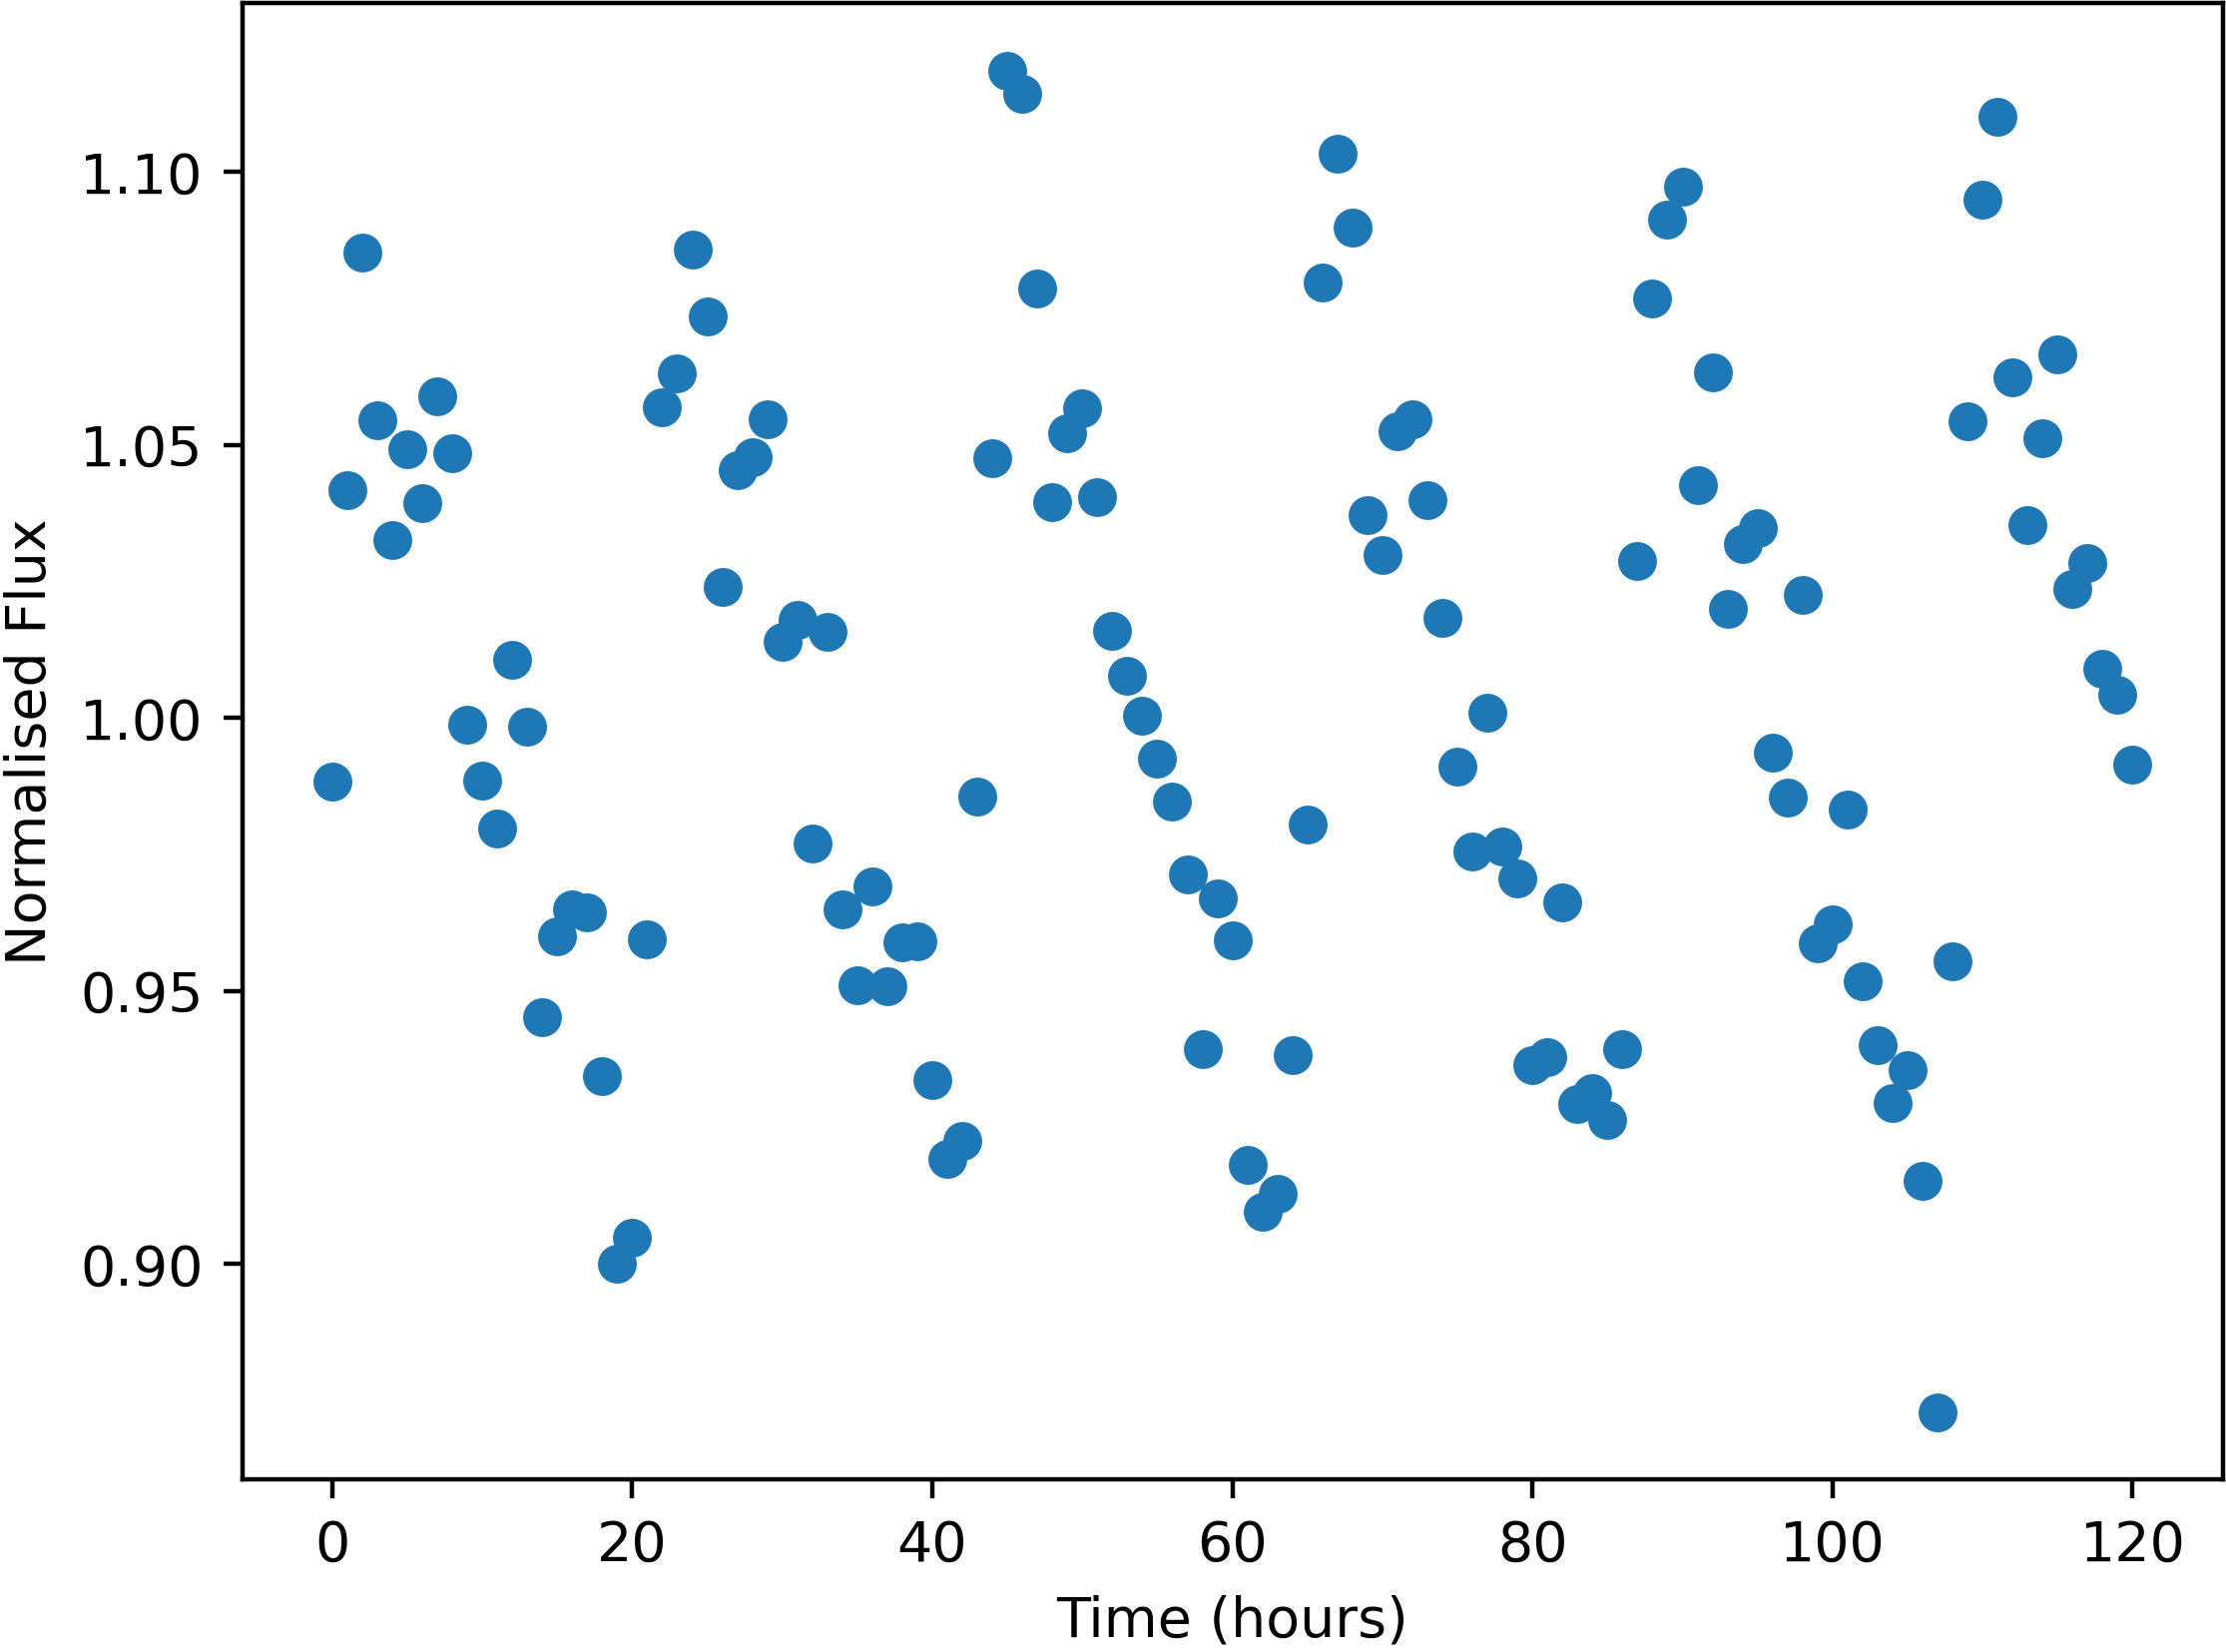

Data behind this chart, as committed beside it:
Time, NormalisedFlux
0.0, 0.9883
1.0, 1.042
2.0, 1.085
3.0, 1.054
4.0, 1.033
5.0, 1.049
6.0, 1.039
7.0, 1.059
8.0, 1.049
9.0, 0.9988
10.0, 0.9885
11.0, 0.9797
12.0, 1.011
13.0, 0.9983
14.0, 0.9451
15.0, 0.96
16.0, 0.965
17.0, 0.9645
18.0, 0.9344
19.0, 0.9
20.0, 0.9047
21.0, 0.9595
22.0, 1.057
23.0, 1.063
24.0, 1.086
25.0, 1.074
26.0, 1.024
27.0, 1.045
28.0, 1.048
29.0, 1.055
30.0, 1.014
31.0, 1.018
32.0, 0.977
33.0, 1.016
34.0, 0.9649
35.0, 0.9511
36.0, 0.9691
37.0, 0.9508
38.0, 0.9588
39.0, 0.9591
40.0, 0.9337
41.0, 0.9191
42.0, 0.9224
43.0, 0.9856
44.0, 1.048
45.0, 1.119
46.0, 1.114
47.0, 1.079
48.0, 1.039
49.0, 1.052
50.0, 1.057
51.0, 1.04
52.0, 1.016
53.0, 1.008
54.0, 1
55.0, 0.9925
56.0, 0.9847
57.0, 0.9713
58.0, 0.9394
59.0, 0.967
... 61 more rows
